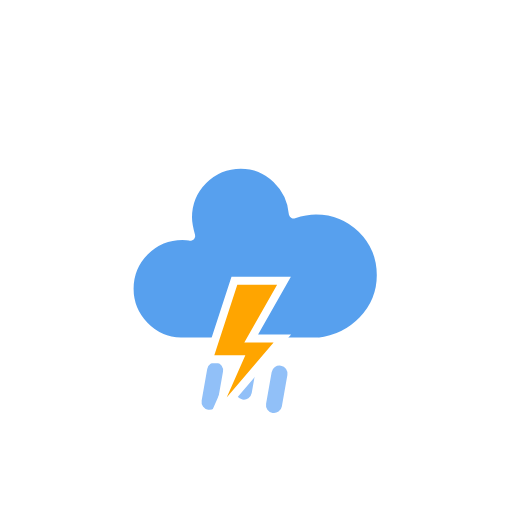
t = 0.00 s
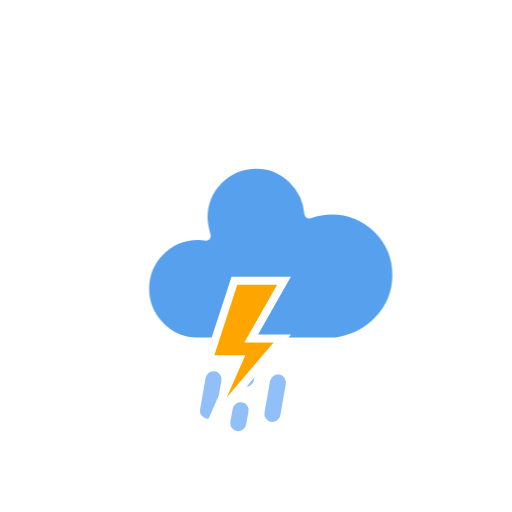
t = 1.54 s
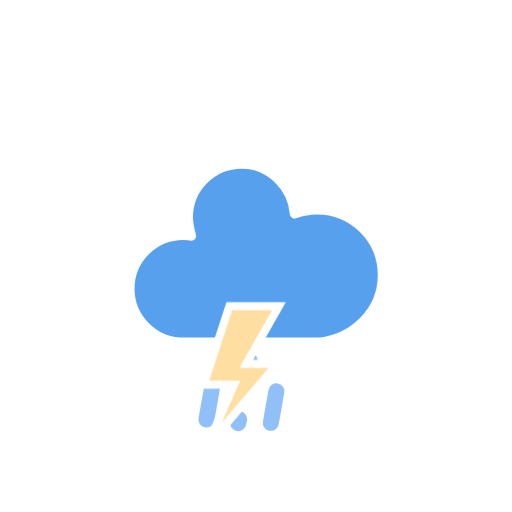
t = 3.08 s
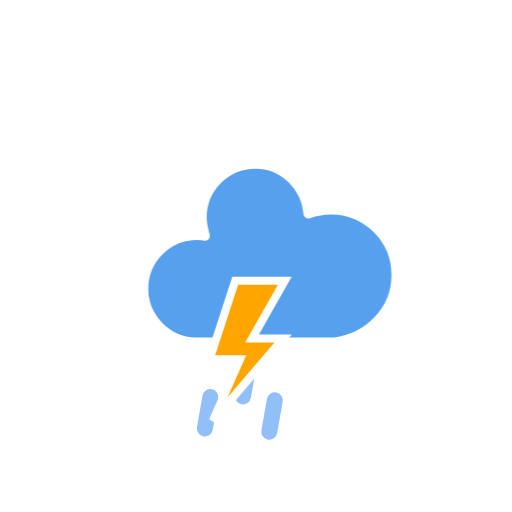
t = 4.63 s
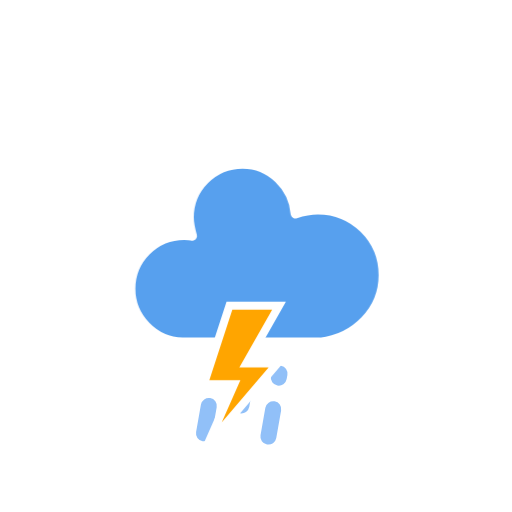
t = 6.17 s
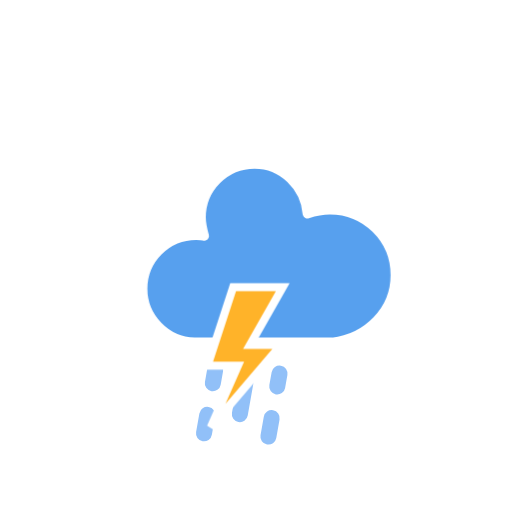
t = 7.71 s

The animated SVG that drew these frames (rendered in a browser with its animation timeline set to each time). Animation: 3 CSS @keyframes rules; one cycle of 9.25 s, repeats indefinitely.

<?xml version="1.0" encoding="utf-8"?>
<!-- (c) ammap.com | SVG weather icons -->
<svg
    version="1.1"
    xmlns="http://www.w3.org/2000/svg"
    xmlns:xlink="http://www.w3.org/1999/xlink"
    width="64"
    height="64"
    viewbox="0 0 64 64">
    <defs>
        <style type="text/css"><![CDATA[
/*
** CLOUDS
*/
@keyframes am-weather-cloud-2 {
  0% {
    -webkit-transform: translate(0px,0px);
       -moz-transform: translate(0px,0px);
        -ms-transform: translate(0px,0px);
            transform: translate(0px,0px);
  }

  50% {
    -webkit-transform: translate(2px,0px);
       -moz-transform: translate(2px,0px);
        -ms-transform: translate(2px,0px);
            transform: translate(2px,0px);
  }

  100% {
    -webkit-transform: translate(0px,0px);
       -moz-transform: translate(0px,0px);
        -ms-transform: translate(0px,0px);
            transform: translate(0px,0px);
  }
}

.am-weather-cloud-2 {
  -webkit-animation-name: am-weather-cloud-2;
     -moz-animation-name: am-weather-cloud-2;
          animation-name: am-weather-cloud-2;
  -webkit-animation-duration: 3s;
     -moz-animation-duration: 3s;
          animation-duration: 3s;
  -webkit-animation-timing-function: linear;
     -moz-animation-timing-function: linear;
          animation-timing-function: linear;
  -webkit-animation-iteration-count: infinite;
     -moz-animation-iteration-count: infinite;
          animation-iteration-count: infinite;
}

/*
** RAIN
*/
@keyframes am-weather-rain {
  0% {
    stroke-dashoffset: 0;
  }

  100% {
    stroke-dashoffset: -100;
  }
}

.am-weather-rain-1 {
  -webkit-animation-name: am-weather-rain;
     -moz-animation-name: am-weather-rain;
      -ms-animation-name: am-weather-rain;
          animation-name: am-weather-rain;
  -webkit-animation-duration: 9s;
     -moz-animation-duration: 9s;
      -ms-animation-duration: 9s;
          animation-duration: 9s;
  -webkit-animation-timing-function: linear;
     -moz-animation-timing-function: linear;
      -ms-animation-timing-function: linear;
          animation-timing-function: linear;
  -webkit-animation-iteration-count: infinite;
     -moz-animation-iteration-count: infinite;
      -ms-animation-iteration-count: infinite;
          animation-iteration-count: infinite;
}

.am-weather-rain-2 {
  -webkit-animation-name: am-weather-rain;
     -moz-animation-name: am-weather-rain;
      -ms-animation-name: am-weather-rain;
          animation-name: am-weather-rain;
  -webkit-animation-delay: 0.25s;
     -moz-animation-delay: 0.25s;
      -ms-animation-delay: 0.25s;
          animation-delay: 0.25s;
  -webkit-animation-duration: 9s;
     -moz-animation-duration: 9s;
      -ms-animation-duration: 9s;
          animation-duration: 9s;
  -webkit-animation-timing-function: linear;
     -moz-animation-timing-function: linear;
      -ms-animation-timing-function: linear;
          animation-timing-function: linear;
  -webkit-animation-iteration-count: infinite;
     -moz-animation-iteration-count: infinite;
      -ms-animation-iteration-count: infinite;
          animation-iteration-count: infinite;
}

/*
** STROKE
*/
@keyframes am-weather-stroke {
  0% {
    -webkit-transform: translate(0.0px,0.0px);
       -moz-transform: translate(0.0px,0.0px);
        -ms-transform: translate(0.0px,0.0px);
            transform: translate(0.0px,0.0px);
  }

  2% {
    -webkit-transform: translate(0.3px,0.0px);
       -moz-transform: translate(0.3px,0.0px);
        -ms-transform: translate(0.3px,0.0px);
            transform: translate(0.3px,0.0px);
  }

  4% {
    -webkit-transform: translate(0.0px,0.0px);
       -moz-transform: translate(0.0px,0.0px);
        -ms-transform: translate(0.0px,0.0px);
            transform: translate(0.0px,0.0px);
  }

  6% {
    -webkit-transform: translate(0.5px,0.4px);
       -moz-transform: translate(0.5px,0.4px);
        -ms-transform: translate(0.5px,0.4px);
            transform: translate(0.5px,0.4px);
  }

  8% {
    -webkit-transform: translate(0.0px,0.0px);
       -moz-transform: translate(0.0px,0.0px);
        -ms-transform: translate(0.0px,0.0px);
            transform: translate(0.0px,0.0px);
  }

  10% {
    -webkit-transform: translate(0.3px,0.0px);
       -moz-transform: translate(0.3px,0.0px);
        -ms-transform: translate(0.3px,0.0px);
            transform: translate(0.3px,0.0px);
  }

  12% {
    -webkit-transform: translate(0.0px,0.0px);
       -moz-transform: translate(0.0px,0.0px);
        -ms-transform: translate(0.0px,0.0px);
            transform: translate(0.0px,0.0px);
  }

  14% {
    -webkit-transform: translate(0.3px,0.0px);
       -moz-transform: translate(0.3px,0.0px);
        -ms-transform: translate(0.3px,0.0px);
            transform: translate(0.3px,0.0px);
  }

  16% {
    -webkit-transform: translate(0.0px,0.0px);
       -moz-transform: translate(0.0px,0.0px);
        -ms-transform: translate(0.0px,0.0px);
            transform: translate(0.0px,0.0px);
  }

  18% {
    -webkit-transform: translate(0.3px,0.0px);
       -moz-transform: translate(0.3px,0.0px);
        -ms-transform: translate(0.3px,0.0px);
            transform: translate(0.3px,0.0px);
  }

  20% {
    -webkit-transform: translate(0.0px,0.0px);
       -moz-transform: translate(0.0px,0.0px);
        -ms-transform: translate(0.0px,0.0px);
            transform: translate(0.0px,0.0px);
  }

  22% {
    -webkit-transform: translate(1px,0.0px);
       -moz-transform: translate(1px,0.0px);
        -ms-transform: translate(1px,0.0px);
            transform: translate(1px,0.0px);
  }

  24% {
    -webkit-transform: translate(0.0px,0.0px);
       -moz-transform: translate(0.0px,0.0px);
        -ms-transform: translate(0.0px,0.0px);
            transform: translate(0.0px,0.0px);
  }

  26% {
    -webkit-transform: translate(-1px,0.0px);
       -moz-transform: translate(-1px,0.0px);
        -ms-transform: translate(-1px,0.0px);
            transform: translate(-1px,0.0px);

  }

  28% {
    -webkit-transform: translate(0.0px,0.0px);
       -moz-transform: translate(0.0px,0.0px);
        -ms-transform: translate(0.0px,0.0px);
            transform: translate(0.0px,0.0px);
  }

  40% {
    fill: orange;
    -webkit-transform: translate(0.0px,0.0px);
       -moz-transform: translate(0.0px,0.0px);
        -ms-transform: translate(0.0px,0.0px);
            transform: translate(0.0px,0.0px);
  }

  65% {
    fill: white;
    -webkit-transform: translate(-1px,5.0px);
       -moz-transform: translate(-1px,5.0px);
        -ms-transform: translate(-1px,5.0px);
            transform: translate(-1px,5.0px);
  }
  61% {
    fill: orange;
  }

  100% {
    -webkit-transform: translate(0.0px,0.0px);
       -moz-transform: translate(0.0px,0.0px);
        -ms-transform: translate(0.0px,0.0px);
            transform: translate(0.0px,0.0px);
  }
}

.am-weather-stroke {
  -webkit-animation-name: am-weather-stroke;
     -moz-animation-name: am-weather-stroke;
          animation-name: am-weather-stroke;
  -webkit-animation-duration: 1.11s;
     -moz-animation-duration: 1.11s;
          animation-duration: 1.11s;
  -webkit-animation-timing-function: linear;
     -moz-animation-timing-function: linear;
          animation-timing-function: linear;
  -webkit-animation-iteration-count: infinite;
     -moz-animation-iteration-count: infinite;
          animation-iteration-count: infinite;
}

        ]]></style>
    </defs>
    <g id="rain-wts">
        <g transform="translate(31,46), rotate(10)">
            <line class="am-weather-rain-1" fill="none" stroke="#91C0F8" stroke-dasharray="4,4" stroke-linecap="round" stroke-width="2" transform="translate(-4,1)" x1="0" x2="0" y1="0" y2="8"/>
            <line class="am-weather-rain-2" fill="none" stroke="#91C0F8" stroke-dasharray="4,4" stroke-linecap="round" stroke-width="2" transform="translate(0,-1)" x1="0" x2="0" y1="0" y2="8"/>
            <line class="am-weather-rain-1" fill="none" stroke="#91C0F8" stroke-dasharray="4,4" stroke-linecap="round" stroke-width="2" transform="translate(4,0)" x1="0" x2="0" y1="0" y2="8"/>
        </g>
        <g transform="translate(20,10)">
            <g class="am-weather-cloud-2">
                <path d="M47.7,35.4c0-4.6-3.7-8.2-8.2-8.2c-1,0-1.9,0.2-2.8,0.5c-0.3-3.4-3.1-6.2-6.6-6.2c-3.7,0-6.7,3-6.7,6.7c0,0.8,0.2,1.6,0.4,2.3    c-0.3-0.1-0.7-0.1-1-0.1c-3.7,0-6.7,3-6.7,6.7c0,3.6,2.9,6.6,6.5,6.7l17.2,0C44.2,43.3,47.7,39.8,47.7,35.4z" fill="#57A0EE" stroke="white" stroke-linejoin="round" stroke-width="1.2" transform="translate(-20,-11)"/>
            </g>
            <g transform="translate(-5,28), scale(1)">
                <polygon class="am-weather-stroke" fill="orange" stroke="white" stroke-width="1" points="14.3,-2.9 20.5,-2.9 16.4,4.3 20.3,4.3 11.5,14.6 14.9,6.9 11.1,6.9" />
            </g>
        </g>
    </g>
</svg>
